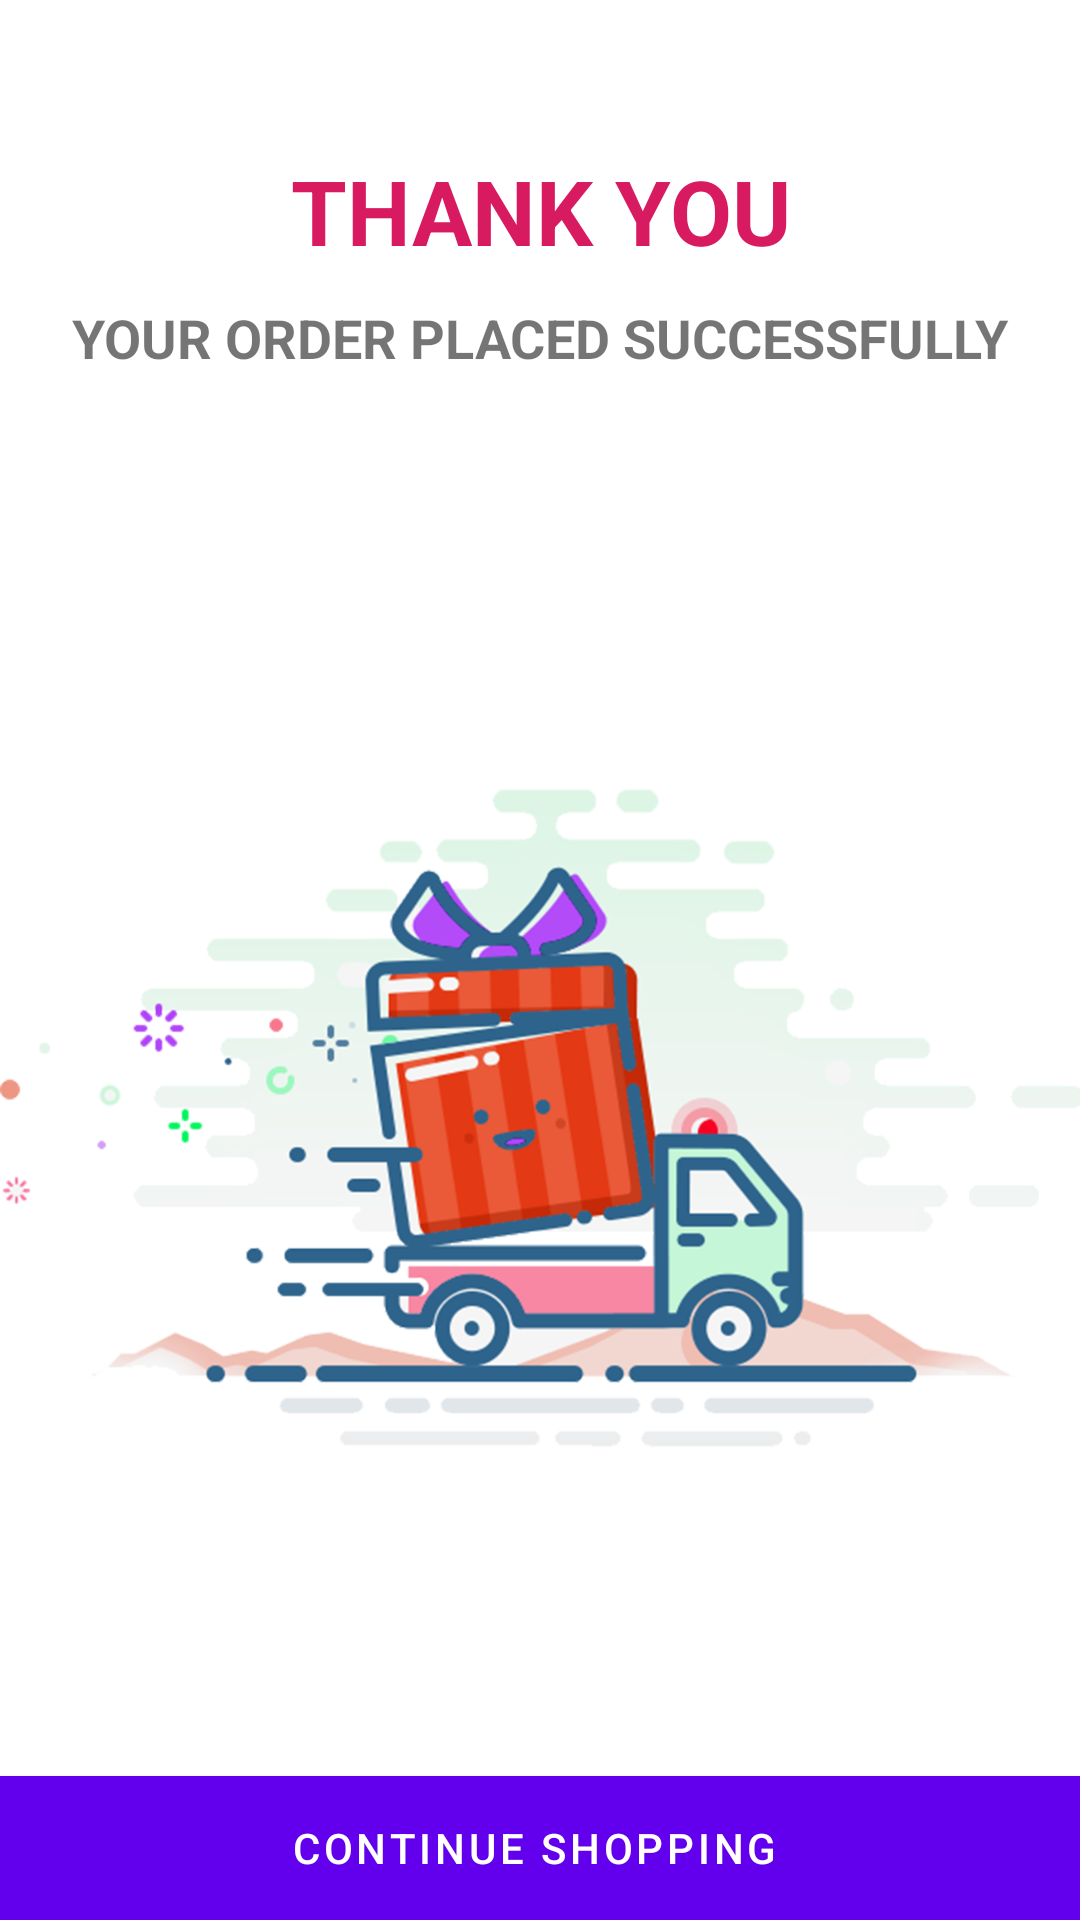

Produce the Android XML layout that renders to this screen, including the resource entries it uses.
<!-- AndroidManifest.xml: application theme Theme.BeyondBookRental -->
<!-- res/layout/activity_order_succesfull.xml -->
<?xml version="1.0" encoding="utf-8"?>
<RelativeLayout xmlns:android="http://schemas.android.com/apk/res/android"
    xmlns:app="http://schemas.android.com/apk/res-auto"
    xmlns:tools="http://schemas.android.com/tools"
    android:layout_width="match_parent"
    android:layout_height="match_parent"
    android:orientation="vertical"
    tools:context=".OrderSuccesfullActivity">

    <Button
        android:id="@+id/success_order_continue_shopping"
        android:layout_width="match_parent"
        android:layout_height="wrap_content"
        android:layout_alignParentBottom="true"
        android:background="@android:color/holo_red_light"
        android:paddingRight="20dp"
        android:text="Continue Shopping"
        android:textColor="@android:color/white" />

    <LinearLayout
        android:layout_width="match_parent"
        android:layout_height="match_parent"
        android:layout_above="@id/success_order_continue_shopping"
        android:orientation="vertical">

        <TextView
            android:layout_width="match_parent"
            android:layout_height="wrap_content"
            android:layout_marginTop="50dp"
            android:gravity="center"
            android:text="THANK YOU"
            android:textColor="@color/colorAccent"
            android:textSize="30dp"
            android:textStyle="bold" />

        <TextView
            android:layout_width="match_parent"
            android:layout_height="wrap_content"
            android:layout_marginTop="10dp"
            android:gravity="center"
            android:text="YOUR ORDER PLACED SUCCESSFULLY"
            android:textSize="18dp"
            android:textStyle="bold" />

        <TextView
            android:id="@+id/success_order_no"
            android:layout_width="match_parent"
            android:layout_height="wrap_content"
            android:layout_marginTop="10dp"
            android:gravity="center"
            android:textColor="@android:color/holo_green_dark"
            android:textStyle="bold" />

        <ImageView
            android:layout_width="match_parent"
            android:layout_height="match_parent"
            android:src="@drawable/success_order" />

    </LinearLayout>
</RelativeLayout>
<!-- resources referenced by this layout -->
<resources>
  <color name="colorAccent">#D81B60</color>
  <!-- drawable success_order: png bitmap (drawable, 317146 bytes) -->
  <style name="Theme.BeyondBookRental" parent="Theme.MaterialComponents.DayNight.DarkActionBar">
          
          <item name="colorPrimary">@color/purple_500</item>
          <item name="colorPrimaryVariant">@color/purple_700</item>
          <item name="colorOnPrimary">@color/white</item>
          
          <item name="colorSecondary">@color/teal_200</item>
          <item name="colorSecondaryVariant">@color/teal_700</item>
          <item name="colorOnSecondary">@color/black</item>
          
          <item name="android:statusBarColor" tools:targetApi="l">?attr/colorPrimaryVariant</item>
          
      </style>
  <color name="purple_500">#FF6200EE</color>
  <color name="purple_700">#FF3700B3</color>
  <color name="white">#FFFFFFFF</color>
  <color name="teal_200">#FF03DAC5</color>
  <color name="teal_700">#FF018786</color>
  <color name="black">#000000</color>
</resources>
